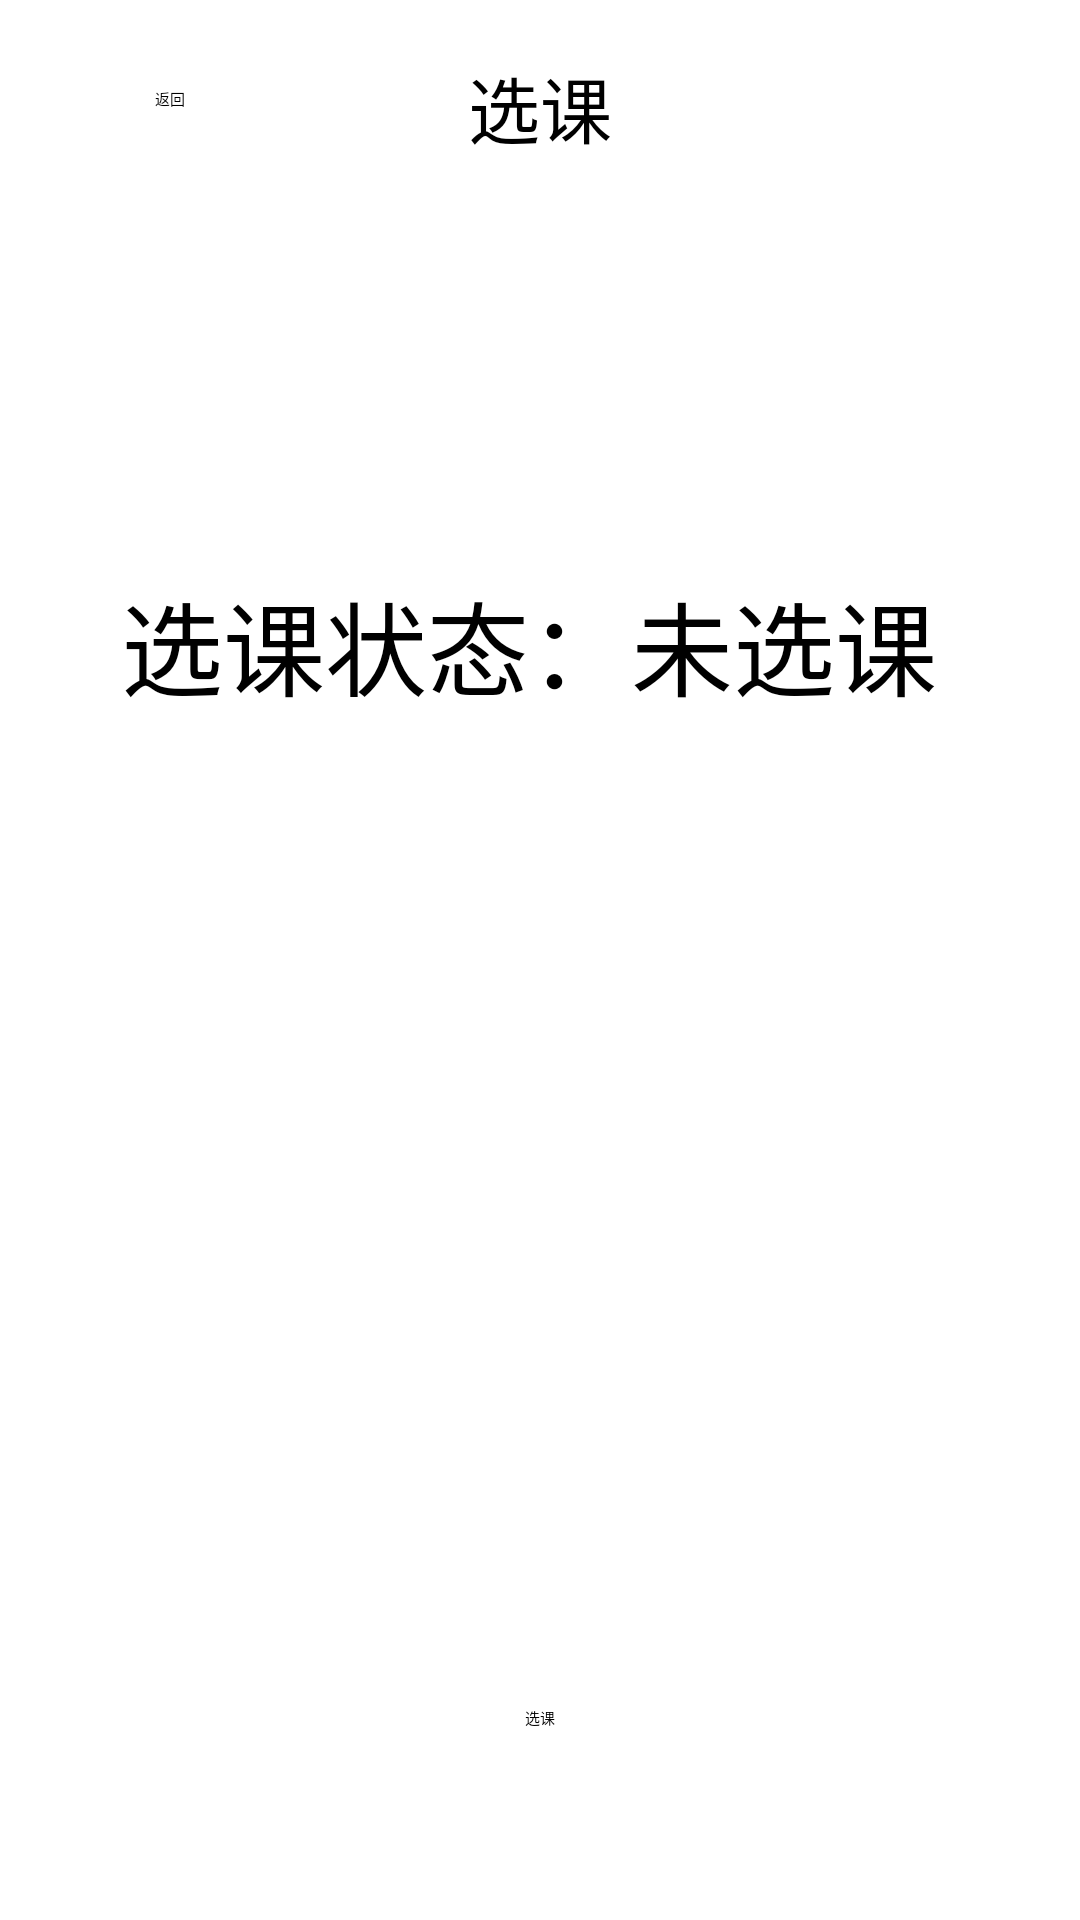

This screen was rendered from an Android layout file. Write that file and the resources it references.
<!-- AndroidManifest.xml: application theme Theme.NoStudy -->
<!-- res/layout/activity_selcet_course.xml -->
<?xml version="1.0" encoding="utf-8"?>
<androidx.constraintlayout.widget.ConstraintLayout
        xmlns:android="http://schemas.android.com/apk/res/android"
        xmlns:tools="http://schemas.android.com/tools"
        xmlns:app="http://schemas.android.com/apk/res-auto"
        android:layout_width="match_parent"
        android:layout_height="match_parent"
        tools:context=".ui.home.homeSubFunction.SelectCourse">

    <Button
            android:text="返回"
            android:layout_width="wrap_content"
            android:layout_height="wrap_content" android:id="@+id/select_course_button_back"
            app:layout_constraintBottom_toTopOf="@+id/select_course_guidelineH1"
            app:layout_constraintTop_toTopOf="parent" app:layout_constraintEnd_toStartOf="@+id/select_course_guidelineV1"
            app:layout_constraintStart_toStartOf="parent" app:layout_constraintHorizontal_bias="0.457"
            app:layout_constraintVertical_bias="0.456"/>
    <TextView
            android:text="选课状态：未选课"
            android:layout_width="418dp"
            android:layout_height="315dp" android:id="@+id/select_course_textView_status"
            app:layout_constraintStart_toStartOf="parent" app:layout_constraintEnd_toEndOf="parent"
            app:layout_constraintHorizontal_bias="0.571" app:layout_constraintTop_toTopOf="@+id/select_course_guidelineH1"
            app:layout_constraintBottom_toTopOf="@+id/select_course_guidelineH2" android:textAllCaps="false" android:textSize="34sp"
            android:textAlignment="center" app:layout_constraintVertical_bias="1.0"/>
    <Button
            android:text="选课"
            android:layout_width="wrap_content"
            android:layout_height="wrap_content" android:id="@+id/select_course_button_select"
            app:layout_constraintTop_toTopOf="@+id/select_course_guidelineH2" app:layout_constraintStart_toStartOf="parent"
            app:layout_constraintEnd_toEndOf="parent" app:layout_constraintBottom_toBottomOf="parent"/>
    <androidx.constraintlayout.widget.Guideline
            android:orientation="horizontal"
            android:layout_width="wrap_content"
            android:layout_height="wrap_content" android:id="@+id/select_course_guidelineH1"
            app:layout_constraintGuide_percent="0.11080711"/>
    <androidx.constraintlayout.widget.Guideline
            android:orientation="horizontal"
            android:layout_width="wrap_content"
            android:layout_height="wrap_content" android:id="@+id/select_course_guidelineH2"
            app:layout_constraintGuide_begin="505dp"/>
    <androidx.constraintlayout.widget.Guideline
            android:orientation="vertical"
            android:layout_width="wrap_content"
            android:layout_height="wrap_content" app:layout_constraintGuide_begin="123dp" android:id="@+id/select_course_guidelineV1"/>
    <TextView
            android:text="选课"
            android:layout_width="wrap_content"
            android:layout_height="wrap_content" android:id="@+id/select_course_textView_title"
            app:layout_constraintTop_toTopOf="parent" app:layout_constraintStart_toStartOf="parent"
            app:layout_constraintEnd_toEndOf="parent"
            app:layout_constraintBottom_toTopOf="@+id/select_course_guidelineH1" android:textSize="24sp"/>
</androidx.constraintlayout.widget.ConstraintLayout>
<!-- resources referenced by this layout -->
<resources>
  <style name="Theme.NoStudy" parent="Theme.MaterialComponents.DayNight.DarkActionBar">
          
          <item name="colorPrimary">@color/purple_500</item>
          <item name="colorPrimaryVariant">@color/purple_700</item>
          <item name="colorOnPrimary">@color/white</item>
          
          <item name="colorSecondary">@color/teal_200</item>
          <item name="colorSecondaryVariant">@color/teal_700</item>
          <item name="colorOnSecondary">@color/black</item>
          
          <item name="android:statusBarColor">?attr/colorPrimaryVariant</item>
          
      </style>
  <color name="purple_500">#03A9F4</color>
  <color name="purple_700">#2196F3</color>
  <color name="white">#FFFFFFFF</color>
  <color name="teal_200">#FF03DAC5</color>
  <color name="teal_700">#FF018786</color>
  <color name="black">#FF000000</color>
</resources>
